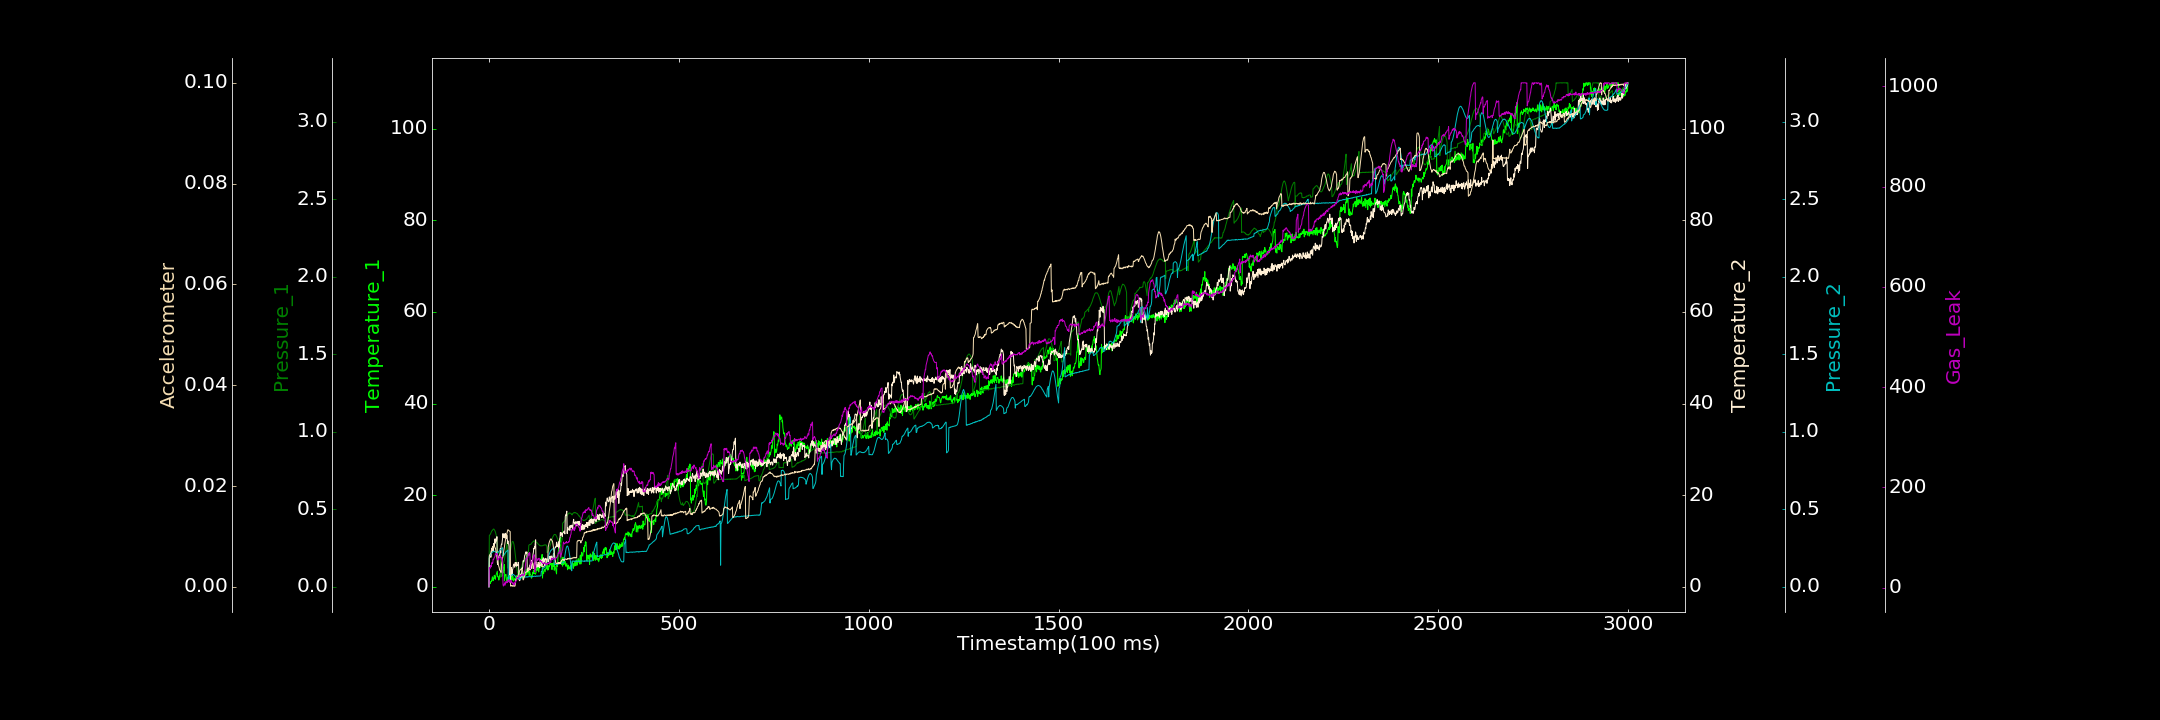

The table this chart was drawn from, first rows:
0.000000000, 0.016281068, 0.000000000, 0.000000000, 0.000548894, 0.000014780, 1.702189608
1, 0.8897, 0.3307, 6.216, 0.1951, 0.006155, 40.01
2, 0.9933, 0.3342, 6.685, 0.1989, 0.006282, 37.71
3, 1.058, 0.3355, 6.835, 0.2038, 0.006395, 39.58
4, 0.7038, 0.3406, 7.172, 0.2067, 0.006574, 39.6
5, 1.162, 0.3444, 6.429, 0.2129, 0.006732, 44.37
6, 1.25, 0.3519, 7.022, 0.2143, 0.007171, 41.7
7, 1.191, 0.3585, 8.055, 0.2196, 0.007242, 48.04
8, 1.672, 0.3616, 8.47, 0.2215, 0.007495, 50.09
9, 2.196, 0.363, 7.835, 0.223, 0.007729, 48.32
10, 2.102, 0.3676, 8.811, 0.2243, 0.007889, 49.22
11, 1.349, 0.3698, 7.752, 0.2285, 0.00809, 56.66
12, 1.776, 0.373, 8.845, 0.229, 0.008055, 56.07
13, 1.812, 0.3719, 9.458, 0.2294, 0.008157, 57.72
14, 2.536, 0.3693, 8.908, 0.2293, 0.008027, 60.06
15, 2.373, 0.365, 10.43, 0.2291, 0.007979, 61.36
16, 1.749, 0.3596, 9.472, 0.2277, 0.007704, 62.29
17, 1.645, 0.3534, 10.16, 0.2259, 0.007684, 67.68
18, 2.377, 0.3439, 10.48, 0.2235, 0.007358, 67.14
19, 2.632, 0.3331, 9.984, 0.221, 0.006943, 66.08
20, 2.87, 0.3241, 10.08, 0.2184, 0.006589, 67.86
21, 3.157, 0.3107, 10.95, 0.2145, 0.005972, 66.47
22, 3.42, 0.2274, 5.269, 0.218, 0.005639, 67.49
23, 2.188, 0.2263, 4.866, 0.2222, 0.005239, 54.95
24, 2.249, 0.2265, 6.17, 0.2234, 0.00485, 56
25, 2.11, 0.2244, 6.432, 0.2251, 0.004323, 57.75
26, 1.479, 0.2198, 6.551, 0.2274, 0.004065, 56.62
27, 1.861, 0.216, 6.893, 0.2295, 0.003797, 61.04
28, 2.493, 0.2107, 6.888, 0.2334, 0.003382, 62.46
29, 2.594, 0.2044, 7.037, 0.2374, 0.003218, 60.39
30, 3.087, 0.1978, 8.373, 0.239, 0.003138, 63.9
31, 2.174, 0.06288, 7.407, 0.241, 0.002941, 60.04
32, 3.231, 0.0683, 8.94, 0.2433, 0.002868, 60.89
33, 3.563, 0.1203, 9.309, 0.2456, 0.004389, 55.05
34, 2.338, 0.1227, 9.219, 0.2482, 0.004865, 58.5
35, 3.121, 0.1267, 9.918, 0.2507, 0.005218, 55.79
36, 3.498, 0.1306, 10.67, 0.2526, 0.005735, 51.95
37, 3.024, 0.1377, 11.63, 0.1996, 0.006065, 6.711
38, 4.231, 0.1467, 10.82, 0.2035, 0.006515, 3.137
39, 3.535, 0.1578, 11.29, 0.2047, 0.007162, 6.056
40, 4.915, 0.1679, 10.87, 0.2073, 0.007571, 6.456
41, 1.312, 0.1788, 11.5, 0.2125, 0.008142, 8.935
42, 2.31, 0.1947, 10.64, 0.216, 0.008591, 4.73
43, 2.543, 0.2089, 11.68, 0.219, 0.009097, 11.6
44, 2.715, 0.2239, 11.22, 0.2218, 0.009487, 8.63
45, 2.739, 0.2378, 11.39, 0.226, 0.01003, 11.48
46, 1.702, 0.2575, 10.5, 0.2274, 0.01023, 10.41
47, 1.209, 0.2725, 11.35, 0.2306, 0.0105, 9.863
48, 1.364, 0.2904, 10.88, 0.2333, 0.01083, 12.71
49, 2.031, 0.1208, 9.478, 0.2344, 0.01111, 10
50, 1.555, 0.1607, 10.03, 0.238, 0.01135, 15.71
51, 2.44, 0.1637, 9.411, 0.03428, 0.01127, 13.73
52, 2.512, 0.1693, 9.341, 0.03571, 0.01117, 13.02
53, 1.884, 0.1818, 8.815, 0.06365, 0.01113, 15.32
54, 2.386, 0.1938, 2.692, 0.06455, 0.01109, 14.75
55, 1.874, 0.2065, 2.704, 0.06642, 0.01101, 10.16
56, 1.43, 0.2227, 2.383, 0.06816, 0.01097, 14.75
57, 1.767, 0.2383, 2.382, 0.07148, 0.0001516, 12.14
58, 3.123, 0.254, 2.308, 0.07445, 0.0002401, 14.63
59, 1.52, 0.2671, 4.218, 0.07442, 0.0001966, 9.882
60, 1.932, 0.2798, 3.504, 0.07578, 0.0002744, 11.2
... 2,939 more rows
